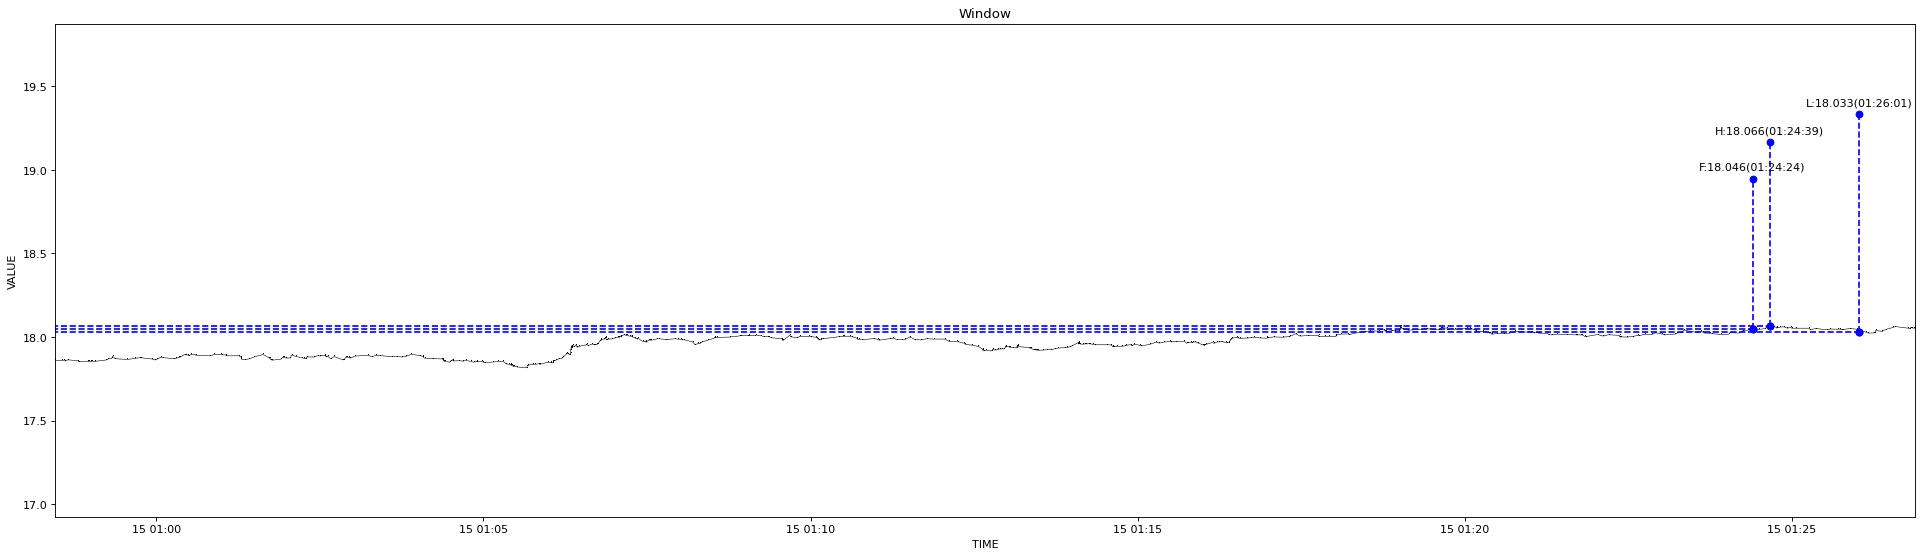

Values plotted in this chart, from the file beside it:
1639501107797, 17.861
1639501113678, 17.86
1639501115712, 17.86
1639501116367, 17.86
1639501119804, 17.86
1639501128921, 17.86
1639501129916, 17.85
1639501137696, 17.86
1639501138822, 17.85
1639501140958, 17.85
1639501141059, 17.85
1639501144961, 17.86
1639501154778, 17.86
1639501156811, 17.87
1639501159705, 17.87
1639501160786, 17.89
1639501162851, 17.87
1639501173878, 17.87
1639501180150, 17.87
1639501180261, 17.87
1639501185317, 17.88
1639501186781, 17.88
1639501196746, 17.87
1639501196850, 17.87
1639501199505, 17.86
1639501201795, 17.87
1639501204913, 17.88
1639501206197, 17.88
1639501216768, 17.87
1639501218142, 17.87
1639501221824, 17.88
1639501222761, 17.88
1639501226849, 17.89
1639501227562, 17.89
1639501229310, 17.89
1639501230773, 17.89
1639501232872, 17.9
1639501236516, 17.89
1639501236634, 17.89
1639501249669, 17.89
1639501253870, 17.9
1639501259800, 17.9
1639501260165, 17.89
1639501264352, 17.89
1639501264550, 17.89
1639501264758, 17.89
1639501276993, 17.89
1639501278107, 17.88
1639501278221, 17.88
1639501278927, 17.87
1639501281581, 17.86
1639501285057, 17.87
1639501290060, 17.88
1639501298074, 17.9
1639501303675, 17.88
1639501304641, 17.87
1639501304744, 17.87
1639501305198, 17.86
1639501306315, 17.86
1639501306461, 17.86
1639501314432, 17.87
... 541 more rows
